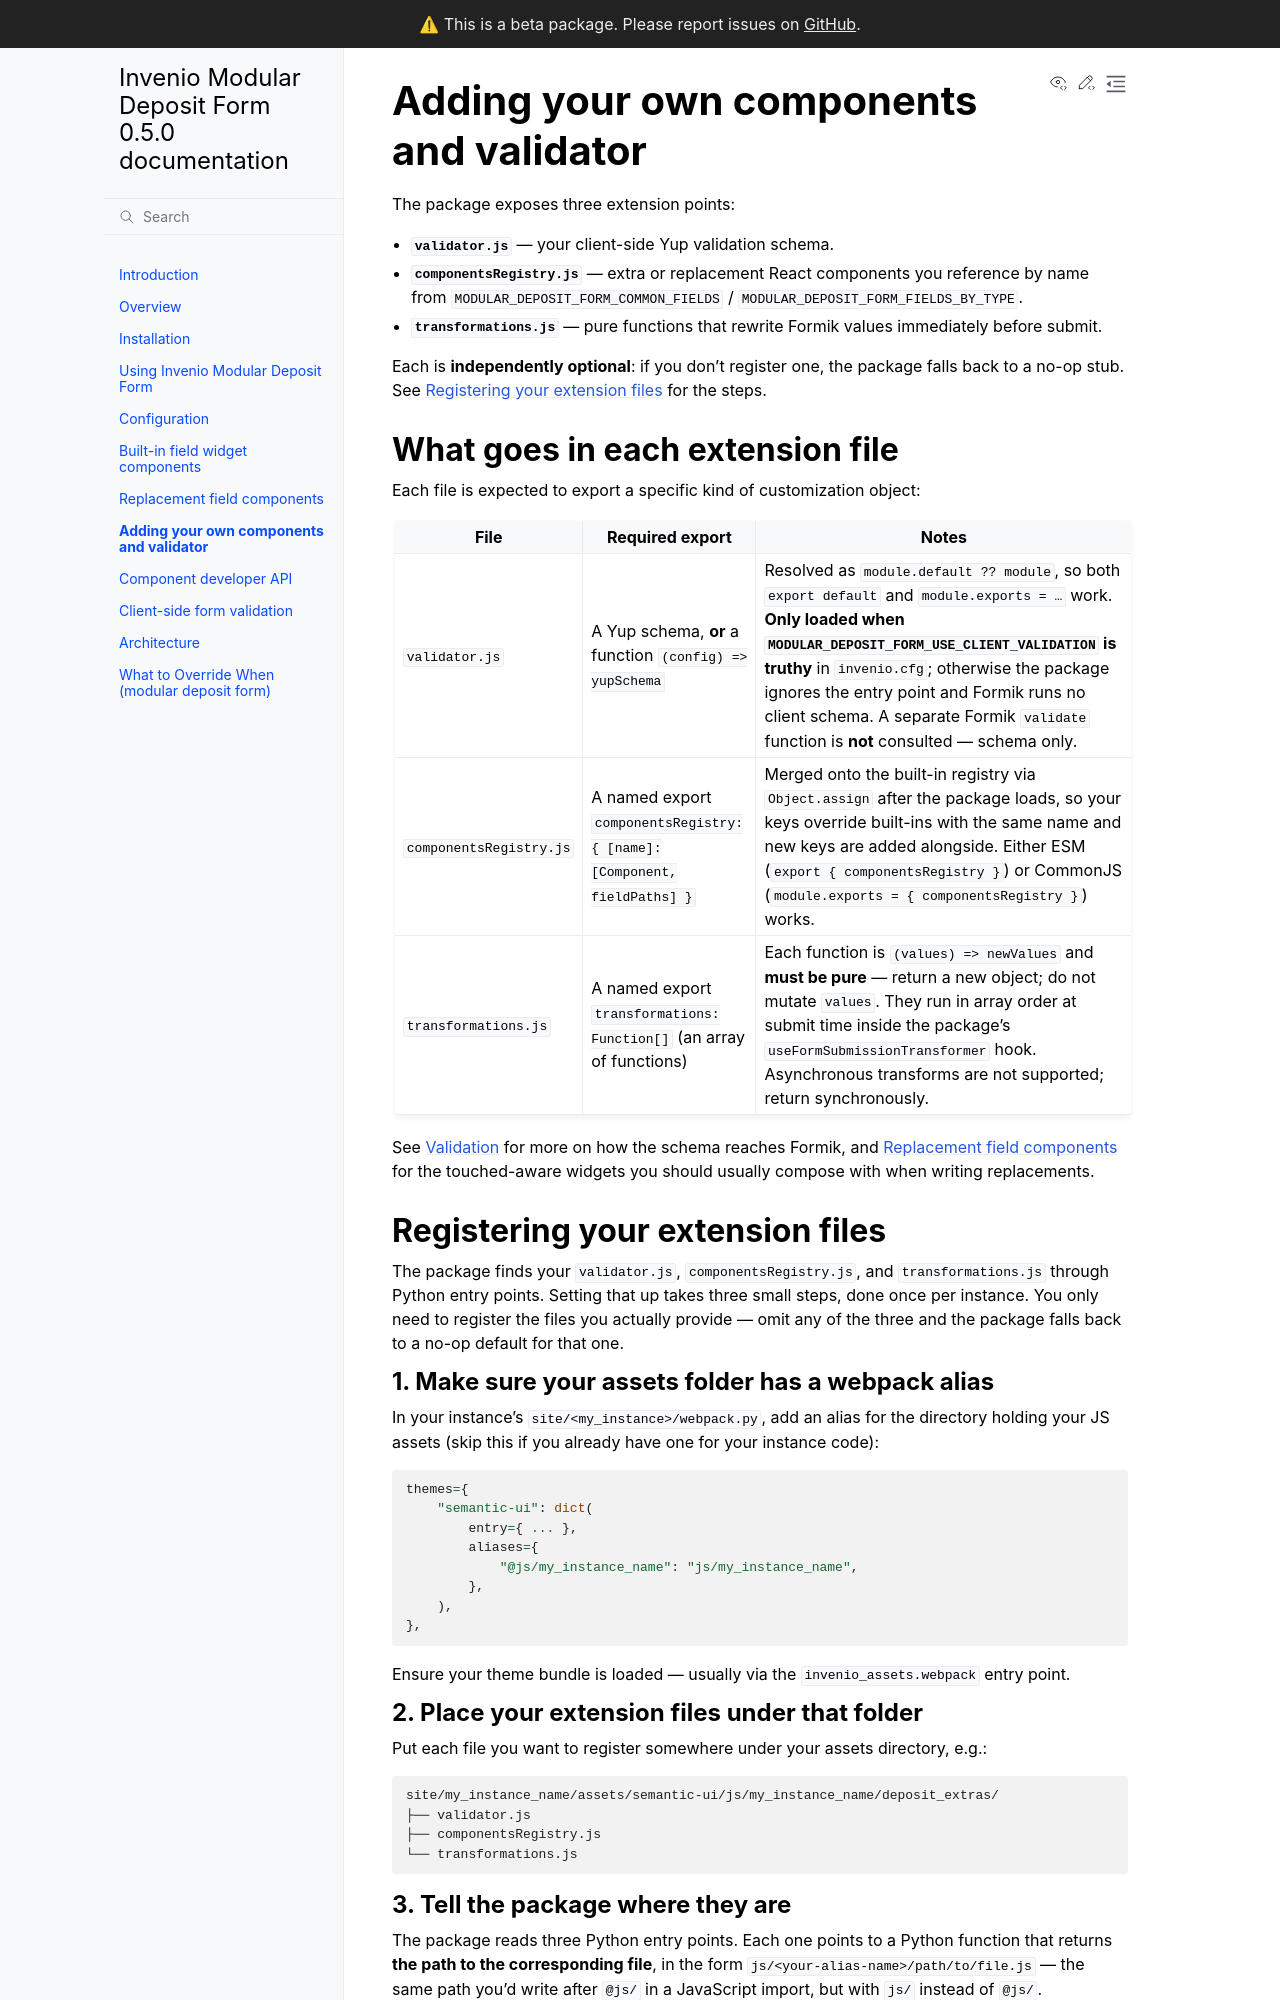

repository: MESH-Research/invenio-modular-deposit-form · page: extending.html · generator: sphinx

# Adding your own components and validator

The package exposes three extension points:

- **`validator.js`** — your client-side Yup validation schema.
- **`componentsRegistry.js`** — extra or replacement React components you
  reference by name from `MODULAR_DEPOSIT_FORM_COMMON_FIELDS` /
  `MODULAR_DEPOSIT_FORM_FIELDS_BY_TYPE`.
- **`transformations.js`** — pure functions that rewrite Formik values
  immediately before submit.

Each is **independently optional**: if you don't register one, the package falls back to a no-op stub. See [Registering your extension files](#registering-your-extension-files) for the steps.

(module-contracts)=

## What goes in each extension file

Each file is expected to export a specific kind of customization object:

| File                    | Required export                                                          | Notes                                                                                                                                                                                                                                                                                                                                                   |
| ----------------------- | ------------------------------------------------------------------------ | ------------------------------------------------------------------------------------------------------------------------------------------------------------------------------------------------------------------------------------------------------------------------------------------------------------------------------------------------------- |
| `validator.js`          | A Yup schema, **or** a function `(config) => yupSchema`                  | Resolved as `module.default ?? module`, so both `export default` and `module.exports = …` work. **Only loaded when `MODULAR_DEPOSIT_FORM_USE_CLIENT_VALIDATION` is truthy** in `invenio.cfg`; otherwise the package ignores the entry point and Formik runs no client schema. A separate Formik `validate` function is **not** consulted — schema only. |
| `componentsRegistry.js` | A named export `componentsRegistry: { [name]: [Component, fieldPaths] }` | Merged onto the built-in registry via `Object.assign` after the package loads, so your keys override built-ins with the same name and new keys are added alongside. Either ESM (`export { componentsRegistry }`) or CommonJS (`module.exports = { componentsRegistry }`) works.                                                                         |
| `transformations.js`    | A named export `transformations: Function[]` (an array of functions)     | Each function is `(values) => newValues` and **must be pure** — return a new object; do not mutate `values`. They run in array order at submit time inside the package's `useFormSubmissionTransformer` hook. Asynchronous transforms are not supported; return synchronously.                                                                          |

See [Validation](validation.md) for more on how the schema reaches Formik, and
[Replacement field components](replacement_field_components.md) for the
touched-aware widgets you should usually compose with when writing
replacements.

## Registering your extension files

The package finds your `validator.js`, `componentsRegistry.js`, and `transformations.js` through Python entry points. Setting that up takes three small steps, done once per instance. You only need to register the files you actually provide — omit any of the three and the package falls back to a no-op default for that one.

### 1. Make sure your assets folder has a webpack alias

In your instance's `site/<my_instance>/webpack.py`, add an alias for the directory holding your JS assets (skip this if you already have one for your instance code):

```python
themes={
    "semantic-ui": dict(
        entry={ ... },
        aliases={
            "@js/my_instance_name": "js/my_instance_name",
        },
    ),
},
```

Ensure your theme bundle is loaded — usually via the `invenio_assets.webpack` entry point.

### 2. Place your extension files under that folder

Put each file you want to register somewhere under your assets directory, e.g.:

```text
site/my_instance_name/assets/semantic-ui/js/my_instance_name/deposit_extras/
├── validator.js
├── componentsRegistry.js
└── transformations.js
```
